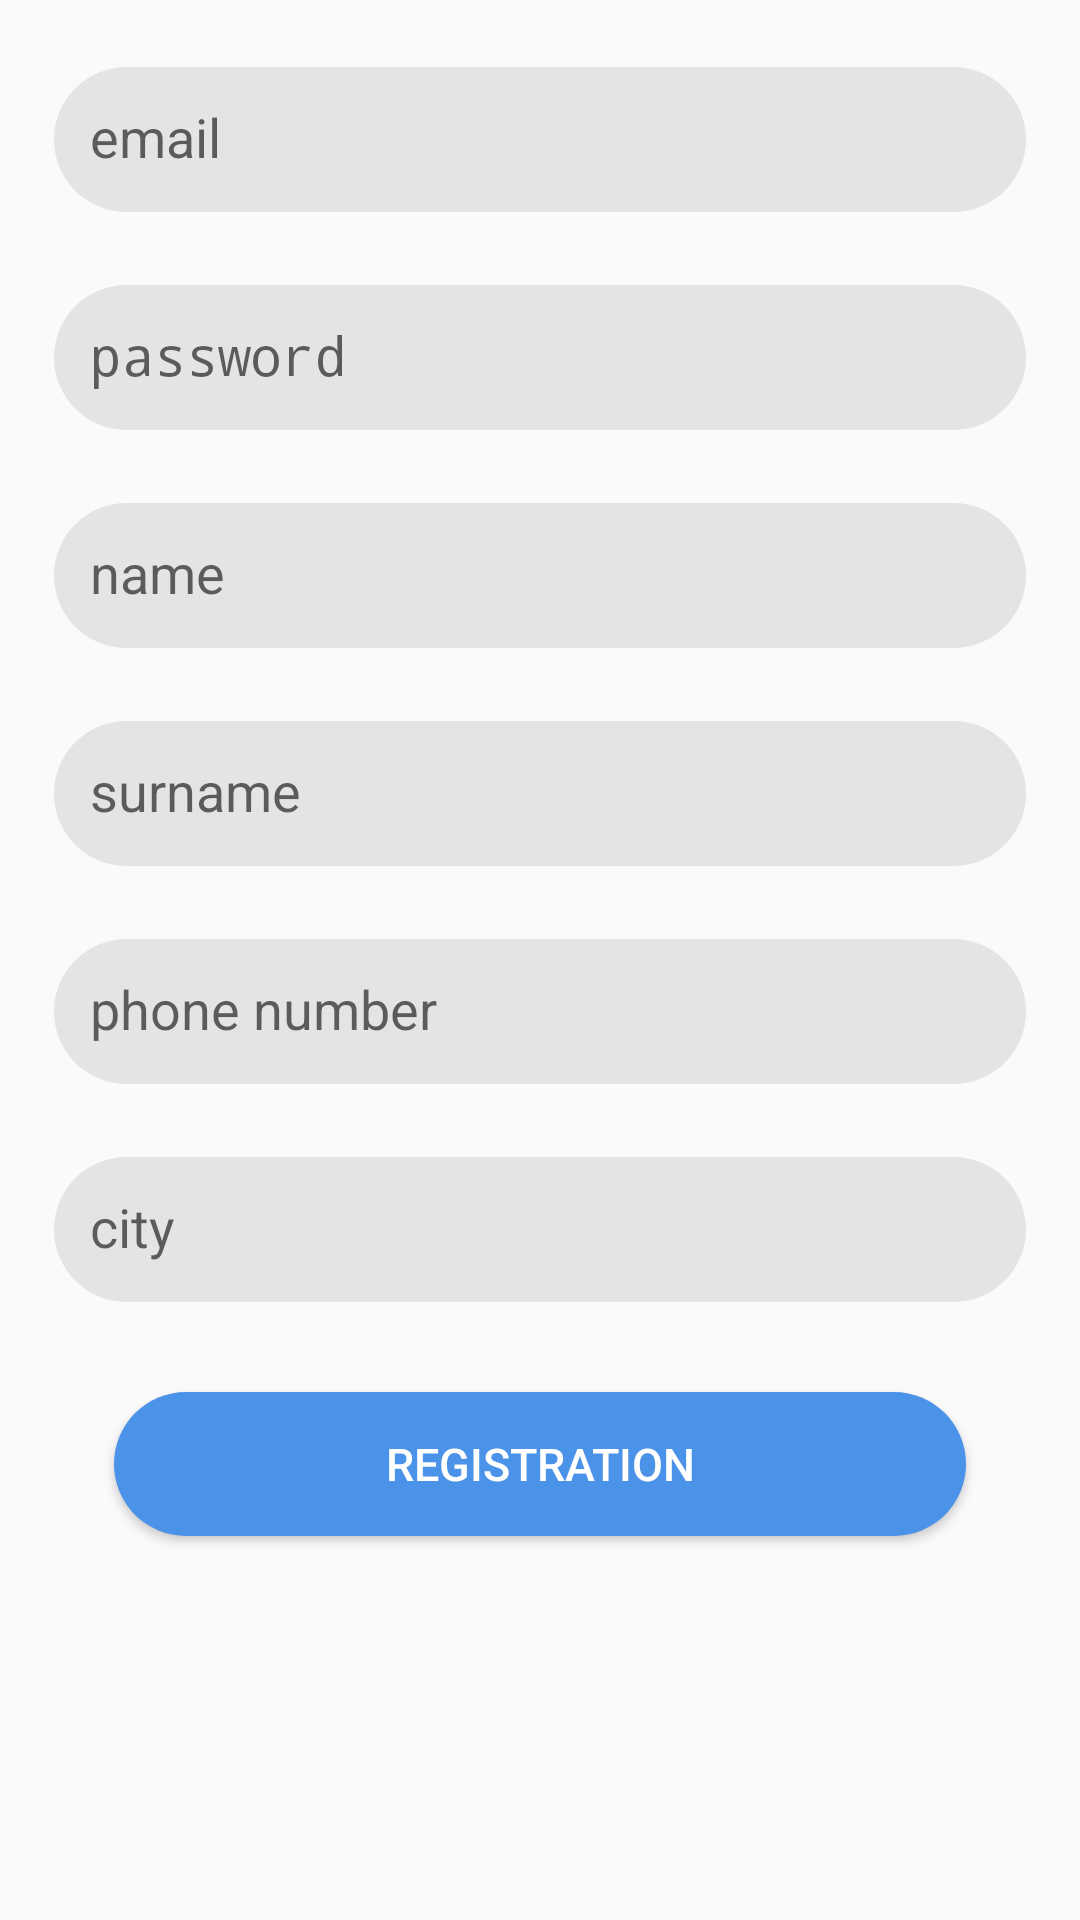

Android layout source for this screen:
<!-- AndroidManifest.xml: application theme AppTheme -->
<!-- res/layout/activity_sign_up_fields.xml -->
<?xml version="1.0" encoding="utf-8"?>
<LinearLayout xmlns:android="http://schemas.android.com/apk/res/android"
    xmlns:app="http://schemas.android.com/apk/res-auto"
    xmlns:tools="http://schemas.android.com/tools"
    android:layout_width="match_parent"
    android:layout_height="match_parent"
    tools:context=".SignUpFields"
    android:orientation="vertical"
    android:padding="8dp">
    <android.support.design.widget.TextInputLayout
        android:layout_width="match_parent"
        app:hintTextAppearance="@style/HintTextInputLayout"
        android:layout_margin="10dp"
        android:layout_height="wrap_content">
        <EditText
            android:inputType="textEmailAddress"
            android:maxLines="1"
            android:background="@drawable/edit_text_style"
            android:imeOptions="actionNext"
            android:layout_marginTop="10dp"
            android:id="@+id/email"
            android:hint="@string/email"
            android:layout_width="match_parent"
            android:layout_height="wrap_content" />
    </android.support.design.widget.TextInputLayout>

    <android.support.design.widget.TextInputLayout
        android:layout_width="match_parent"
        app:hintTextAppearance="@style/HintTextInputLayout"
        android:layout_margin="10dp"
        android:layout_height="wrap_content">
        <EditText
            android:maxLines="1"
            android:background="@drawable/edit_text_style"
            android:imeOptions="actionNext"
            android:inputType="textPassword"
            android:layout_marginTop="10dp"
            android:id="@+id/password"
            android:hint="@string/password"
            android:layout_width="match_parent"
            android:layout_height="wrap_content" />
    </android.support.design.widget.TextInputLayout>

    <android.support.design.widget.TextInputLayout
        android:layout_width="match_parent"
        app:hintTextAppearance="@style/HintTextInputLayout"
        android:layout_margin="10dp"
        android:layout_height="wrap_content">
        <EditText
            android:inputType="text"
            android:maxLines="1"
            android:background="@drawable/edit_text_style"
            android:imeOptions="actionNext"
            android:layout_marginTop="10dp"
            android:id="@+id/name"
            android:hint="@string/name"
            android:layout_width="match_parent"
            android:layout_height="wrap_content" />
    </android.support.design.widget.TextInputLayout>

    <android.support.design.widget.TextInputLayout
        android:layout_width="match_parent"
        app:hintTextAppearance="@style/HintTextInputLayout"
        android:layout_margin="10dp"
        android:layout_height="wrap_content">
        <EditText
            android:inputType="text"
            android:maxLines="1"
            android:background="@drawable/edit_text_style"
            android:imeOptions="actionNext"
            android:layout_marginTop="10dp"
            android:id="@+id/surname"
            android:hint="@string/surname"
            android:layout_width="match_parent"
            android:layout_height="wrap_content" />
    </android.support.design.widget.TextInputLayout>

    <android.support.design.widget.TextInputLayout
        android:layout_width="match_parent"
        android:layout_margin="10dp"
        app:hintTextAppearance="@style/HintTextInputLayout"
        android:layout_height="wrap_content">
        <EditText
            android:inputType="phone"
            android:maxLines="1"
            android:background="@drawable/edit_text_style"
            android:imeOptions="actionNext"
            android:layout_marginTop="10dp"
            android:id="@+id/phoneNumber"
            android:hint="@string/phonenumber"
            android:layout_width="match_parent"
            android:layout_height="wrap_content" />
    </android.support.design.widget.TextInputLayout>

    <android.support.design.widget.TextInputLayout
        android:layout_width="match_parent"
        android:layout_margin="10dp"
        app:hintTextAppearance="@style/HintTextInputLayout"
        android:layout_height="wrap_content">
        <EditText
            android:inputType="text"
            android:maxLines="1"
            android:background="@drawable/edit_text_style"
            android:imeOptions="actionDone"
            android:layout_marginTop="10dp"
            android:id="@+id/city"
            android:hint="@string/city"
            android:layout_width="match_parent"
            android:layout_height="wrap_content" />
    </android.support.design.widget.TextInputLayout>





    <Button
        android:layout_marginEnd="30dp"
        android:layout_marginStart="30dp"
        android:layout_marginTop="20dp"
        android:textSize="@dimen/button_text_size"
        android:textColor="@android:color/white"
        android:background="@drawable/button_signin_style"
        android:onClick="btn_Registration"
        android:text="@string/registration"
        android:layout_width="match_parent"
        android:layout_height="wrap_content" />

</LinearLayout>
<!-- resources referenced by this layout -->
<resources>
  <dimen name="button_text_size">15sp</dimen>
  <!-- drawable button_signin_style (drawable) -->
  <?xml version="1.0" encoding="utf-8"?>
  <shape xmlns:android="http://schemas.android.com/apk/res/android">
          <corners android:radius="32dp"/>
          <solid android:color="@color/blue"/>
  </shape>
  <!-- drawable edit_text_style (drawable) -->
  <?xml version="1.0" encoding="utf-8"?>
  <shape xmlns:android="http://schemas.android.com/apk/res/android">
      <solid android:color="@color/grey_background" />
      <corners android:radius="32dp" />
      <padding android:bottom="12dp" android:left="12dp" android:right="12dp" android:top="12dp"/>
  </shape>
  <string name="city">city</string>
  <string name="email">email</string>
  <string name="name">name</string>
  <string name="password">password</string>
  <string name="phonenumber">phone number</string>
  <string name="registration">registration</string>
  <string name="surname">surname</string>
  <style name="AppTheme" parent="Base.Theme.AppCompat.Light.DarkActionBar">
          
          <item name="colorPrimary">@color/colorPrimary</item>
          <item name="colorPrimaryDark">@color/colorPrimaryDark</item>
          <item name="colorAccent">@color/colorAccent</item>
      </style>
  <color name="blue">#4B92E9</color>
  <color name="grey_background">#E4E4E4</color>
  <color name="colorPrimary">#4B92E9</color>
  <color name="colorPrimaryDark">#00574B</color>
  <color name="colorAccent">#D81B60</color>
</resources>
